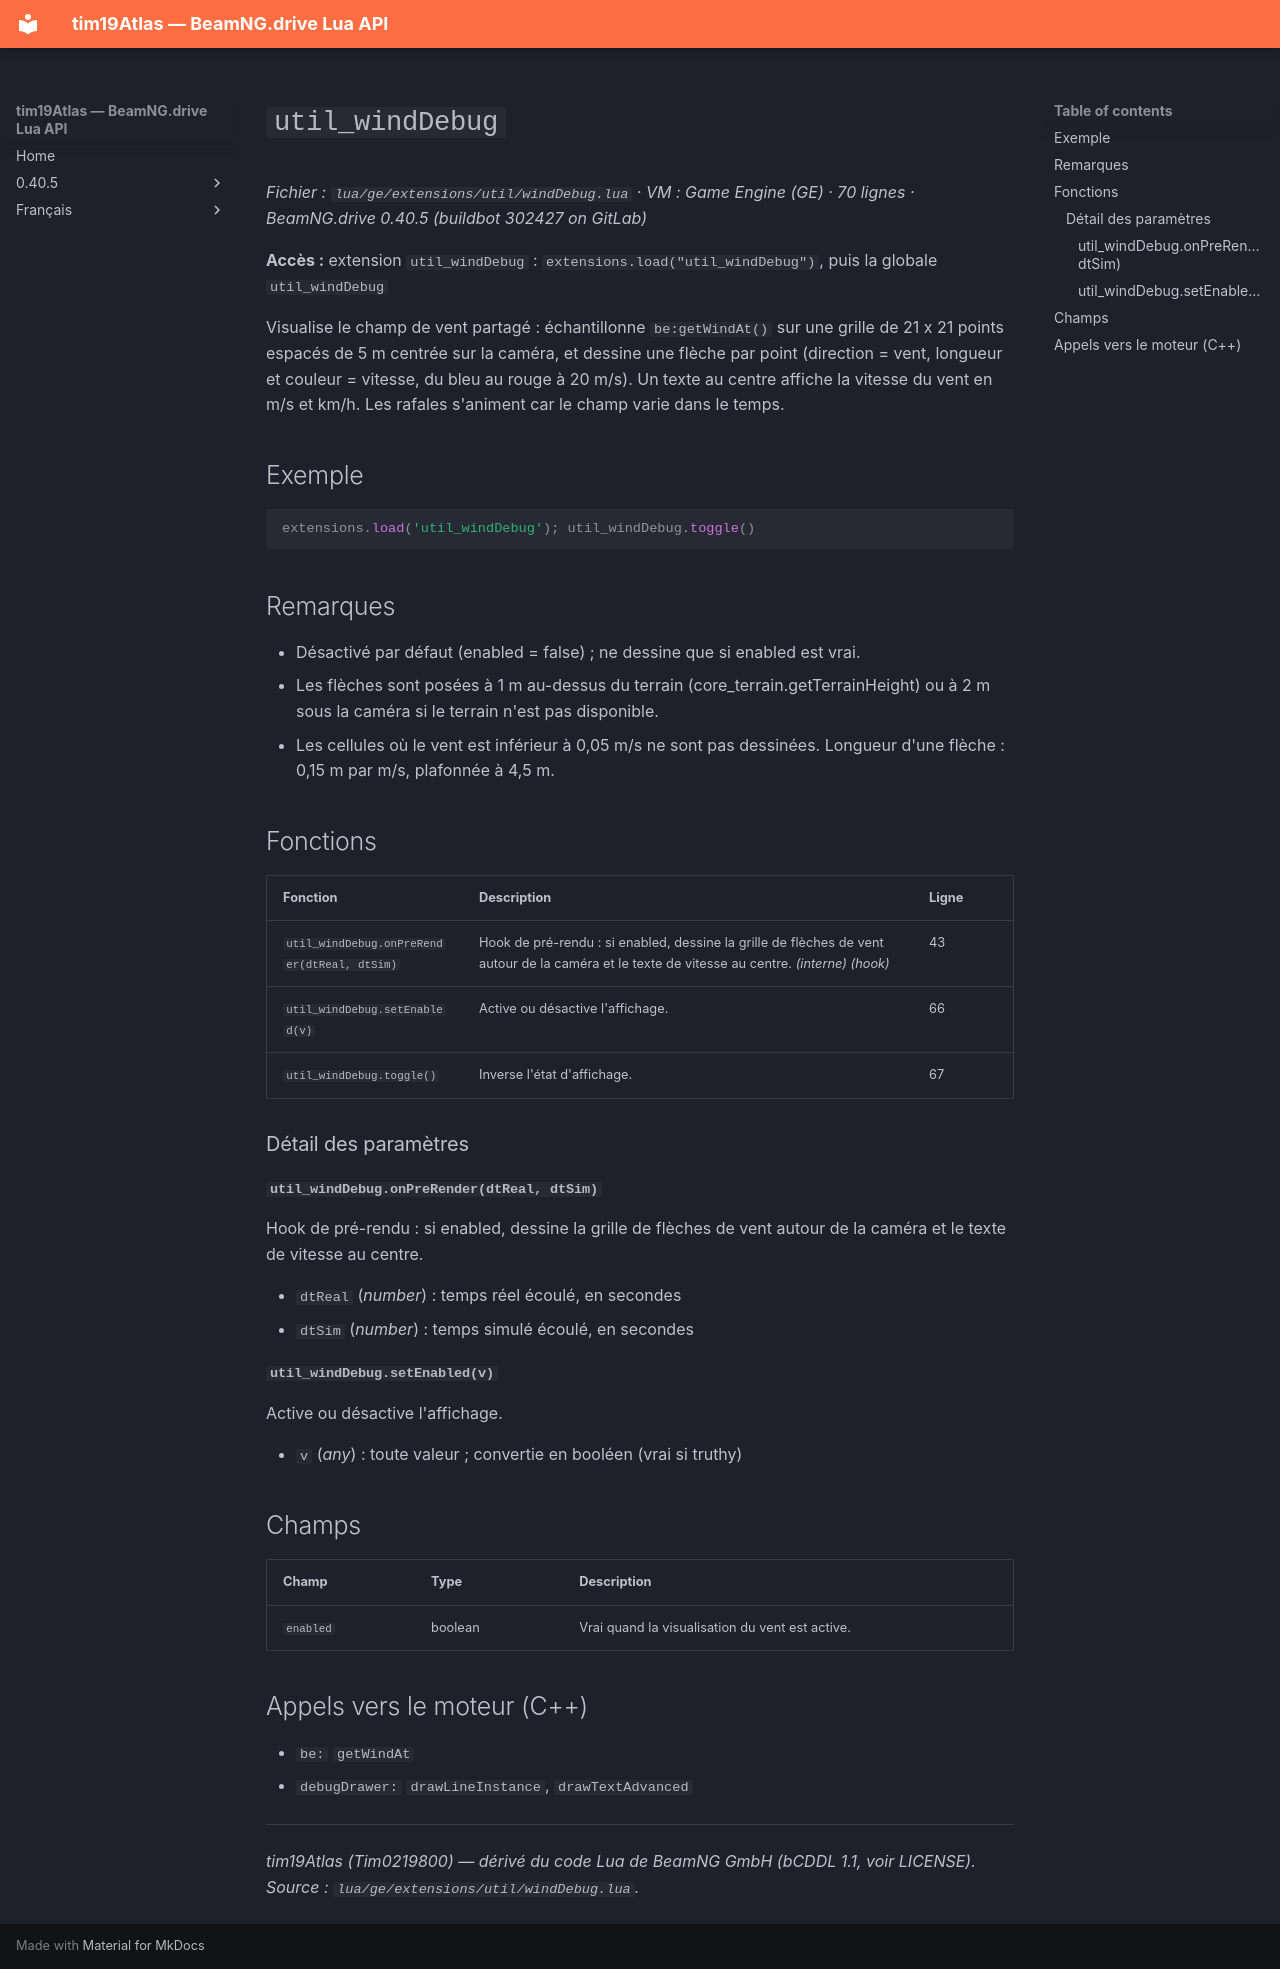

repository: Tim0219800/beamng-lua-atlas · page: fr/0.40.5/ge/extensions/util/windDebug.html · generator: mkdocs

# `util_windDebug`

*Fichier : `lua/ge/extensions/util/windDebug.lua` · VM : Game Engine (GE) · 70 lignes · BeamNG.drive 0.40.5 (buildbot 302427 on GitLab)*

**Accès :** extension `util_windDebug` : `extensions.load("util_windDebug")`, puis la globale `util_windDebug`

Visualise le champ de vent partagé : échantillonne `be:getWindAt()` sur une grille de 21 x 21 points espacés de 5 m centrée sur la caméra, et dessine une flèche par point (direction = vent, longueur et couleur = vitesse, du bleu au rouge à 20 m/s). Un texte au centre affiche la vitesse du vent en m/s et km/h. Les rafales s'animent car le champ varie dans le temps.

## Exemple

```lua
extensions.load('util_windDebug'); util_windDebug.toggle()
```

## Remarques

- Désactivé par défaut (enabled = false) ; ne dessine que si enabled est vrai.
- Les flèches sont posées à 1 m au-dessus du terrain (core_terrain.getTerrainHeight) ou à 2 m sous la caméra si le terrain n'est pas disponible.
- Les cellules où le vent est inférieur à 0,05 m/s ne sont pas dessinées. Longueur d'une flèche : 0,15 m par m/s, plafonnée à 4,5 m.

## Fonctions

| Fonction | Description | Ligne |
|---|---|---|
| `util_windDebug.onPreRender(dtReal, dtSim)` | Hook de pré-rendu : si enabled, dessine la grille de flèches de vent autour de la caméra et le texte de vitesse au centre. *(interne)* *(hook)* | 43 |
| `util_windDebug.setEnabled(v)` | Active ou désactive l'affichage. | 66 |
| `util_windDebug.toggle()` | Inverse l'état d'affichage. | 67 |

### Détail des paramètres

#### `util_windDebug.onPreRender(dtReal, dtSim)`

Hook de pré-rendu : si enabled, dessine la grille de flèches de vent autour de la caméra et le texte de vitesse au centre.

- `dtReal` (*number*) : temps réel écoulé, en secondes
- `dtSim` (*number*) : temps simulé écoulé, en secondes

#### `util_windDebug.setEnabled(v)`

Active ou désactive l'affichage.

- `v` (*any*) : toute valeur ; convertie en booléen (vrai si truthy)

## Champs

| Champ | Type | Description |
|---|---|---|
| `enabled` | boolean | Vrai quand la visualisation du vent est active. |

## Appels vers le moteur (C++)

- `be:` `getWindAt`
- `debugDrawer:` `drawLineInstance`, `drawTextAdvanced`

---
*tim19Atlas (Tim0219800) — dérivé du code Lua de BeamNG GmbH (bCDDL 1.1, voir LICENSE). Source : `lua/ge/extensions/util/windDebug.lua`.*
